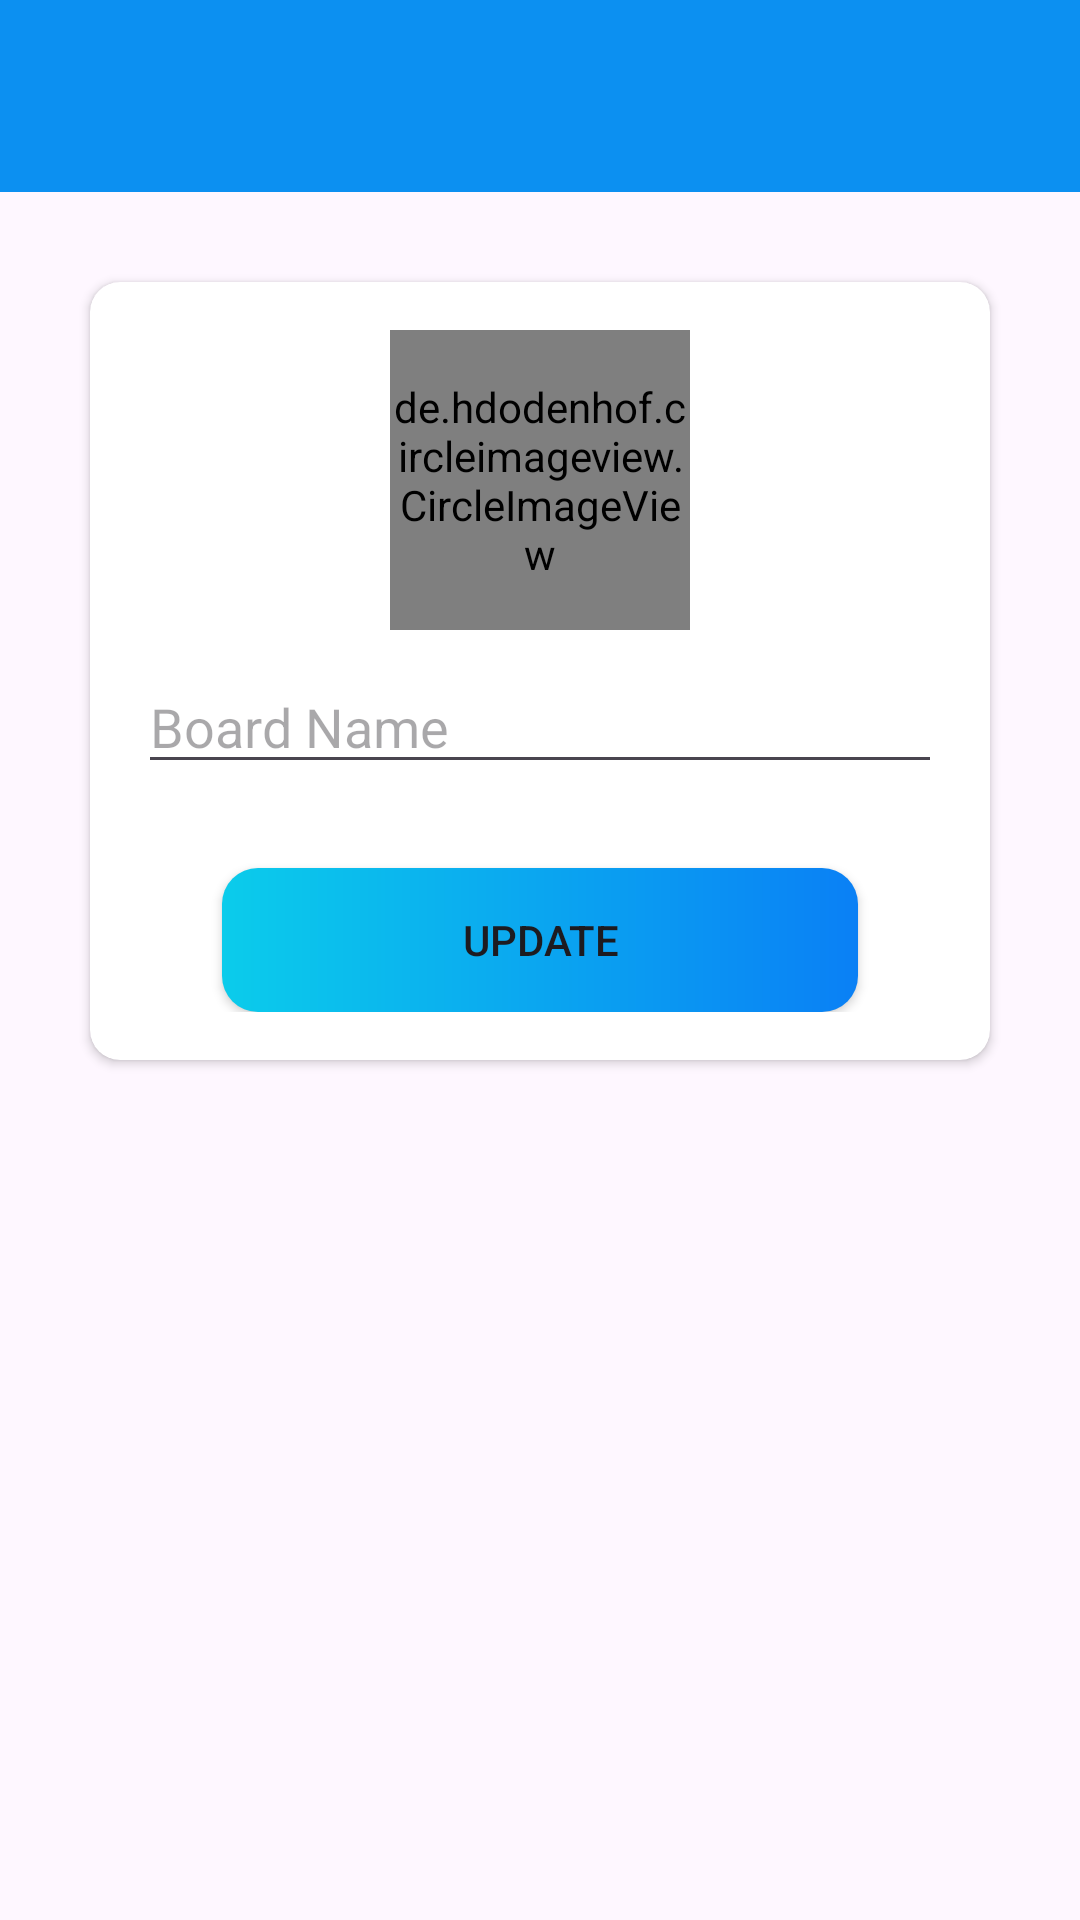

Produce the Android XML layout that renders to this screen, including the resource entries it uses.
<!-- AndroidManifest.xml: application theme Theme.ProjectManage -->
<!-- res/layout/activity_create_board.xml -->
<?xml version="1.0" encoding="utf-8"?>
<androidx.constraintlayout.widget.ConstraintLayout xmlns:android="http://schemas.android.com/apk/res/android"
    xmlns:app="http://schemas.android.com/apk/res-auto"
    xmlns:tools="http://schemas.android.com/tools"
    android:layout_width="match_parent"
    android:layout_height="match_parent"
    tools:context=".activities.CreateBoardActivity">
    <androidx.appcompat.widget.Toolbar
        android:id="@+id/tb_cb_activity"
        android:layout_width="match_parent"
        android:layout_height="?attr/actionBarSize"
        android:background="@color/colorPrimary"
        app:layout_constraintTop_toTopOf="parent"
        app:popupTheme="@style/PopupOverlay"
        />
    <androidx.cardview.widget.CardView
        android:id="@+id/cd_board"
        android:layout_width="match_parent"
        android:layout_height="wrap_content"
        android:layout_margin="30dp"
        android:elevation="20dp"
        app:cardCornerRadius="10dp"
        app:layout_constraintStart_toStartOf="parent"
        app:layout_constraintEnd_toEndOf="parent"
        app:layout_constraintTop_toBottomOf="@id/tb_cb_activity"
        >
        <androidx.constraintlayout.widget.ConstraintLayout
            android:layout_width="match_parent"
            android:layout_height="match_parent"
            android:padding="@dimen/create_board_content_padding">
            <de.hdodenhof.circleimageview.CircleImageView
                android:id="@+id/iv_create_board"
                android:layout_width="100dp"
                android:layout_height="100dp"
                android:src="@drawable/ic_user_place_holder"
                app:layout_constraintStart_toStartOf="parent"
                app:layout_constraintEnd_toEndOf="parent"
                app:layout_constraintBottom_toTopOf="@id/et_create_board"/>
            <androidx.appcompat.widget.AppCompatEditText
                android:id="@+id/et_create_board"
                android:layout_width="match_parent"
                android:layout_height="wrap_content"
                app:layout_constraintTop_toBottomOf="@+id/iv_create_board"
                android:layout_marginTop="10dp"
                android:hint="@string/board_name"/>
            <androidx.appcompat.widget.AppCompatButton
                android:id="@+id/btn_create"
                android:layout_width="match_parent"
                android:layout_height="wrap_content"
                app:layout_constraintTop_toBottomOf="@id/et_create_board"
                android:background="@drawable/shape_button_rounded"
                android:layout_margin="28dp"
                app:layout_constraintStart_toStartOf="parent"
                app:layout_constraintEnd_toEndOf="parent"
                android:padding="8dp"
                android:text="Update"/>
        </androidx.constraintlayout.widget.ConstraintLayout>
    </androidx.cardview.widget.CardView>

</androidx.constraintlayout.widget.ConstraintLayout>
<!-- resources referenced by this layout -->
<resources>
  <color name="colorPrimary">#0C90F1</color>
  <dimen name="create_board_content_padding">16dp</dimen>
  <!-- drawable shape_button_rounded (drawable) -->
  <?xml version="1.0" encoding="utf-8"?>
  <shape xmlns:android="http://schemas.android.com/apk/res/android"
      android:shape="rectangle">
      <gradient
          android:startColor="#0BCCEB"
          android:endColor="#0A80F5"
          android:type="linear"/>
      <corners
          android:radius="12dp"/>
  
  </shape>
  <string name="board_name">Board Name</string>
  <style name="PopupOverlay" parent="ThemeOverlay.AppCompat.Light" />
  <style name="Theme.ProjectManage" parent="Base.Theme.ProjectManage" />
  <style name="Base.Theme.ProjectManage" parent="Theme.Material3.DayNight.NoActionBar">
          
          
      </style>
</resources>
